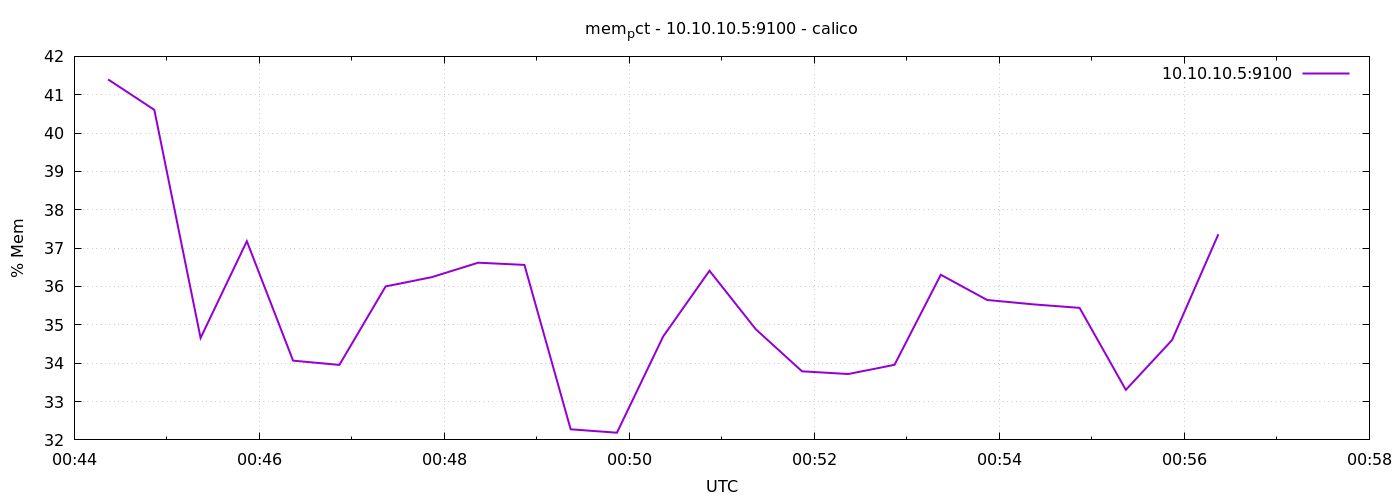

Source data for this figure (header and first rows):
1778546662	41.399707729215606
1778546692	40.61
1778546722	34.66
1778546752	37.18
1778546782	34.07
1778546812	33.96
1778546842	36
1778546872	36.24
1778546902	36.62
1778546932	36.56
1778546962	32.28
1778546992	32.19
1778547022	34.7
1778547052	36.41
1778547082	34.89
1778547112	33.79
1778547142	33.72
1778547172	33.96
1778547202	36.31
1778547232	35.65
1778547262	35.53
1778547292	35.44
1778547322	33.3
1778547352	34.6
1778547382	37.36
